Labelled photos from "infrared_dataset", an image-classification folder in kk-2m/AnimalClassification-IFOR. The possible labels are: acryllium vulturinum, aepyceros melampus, bos taurus, capra aegagrus, cephalophus nigrifrons, crax rubra, paca, dasyprocta punctata, equus quagga, giraffa camelopardalis, leopardus pardalis, african elephant, madoqua guentheri, mazama americana, mazama temama, meleagris ocellata, mitu tuberosum, nasua narica, panthera onca, papio anubis, pecari tajacu, phacochoerus africanus, psophia leucoptera, puma, syncerus caffer, south american tapir, tayassu pecari, urocyon cinereoargenteus.

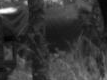
Label: bos taurus

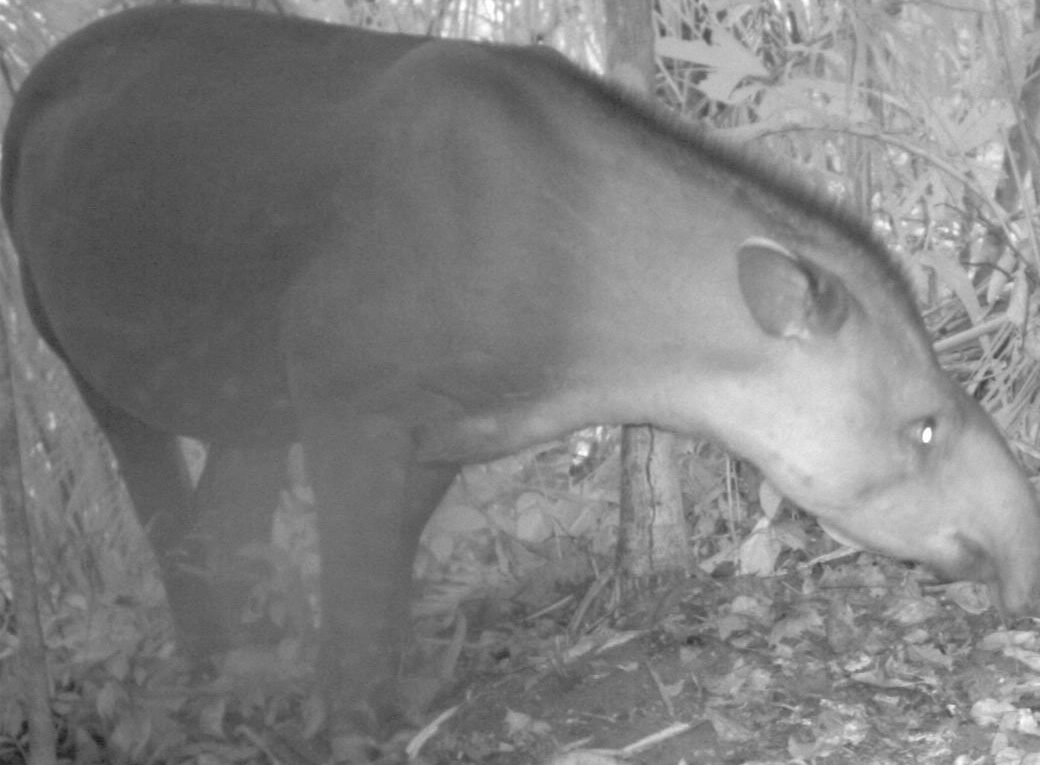
Label: south american tapir

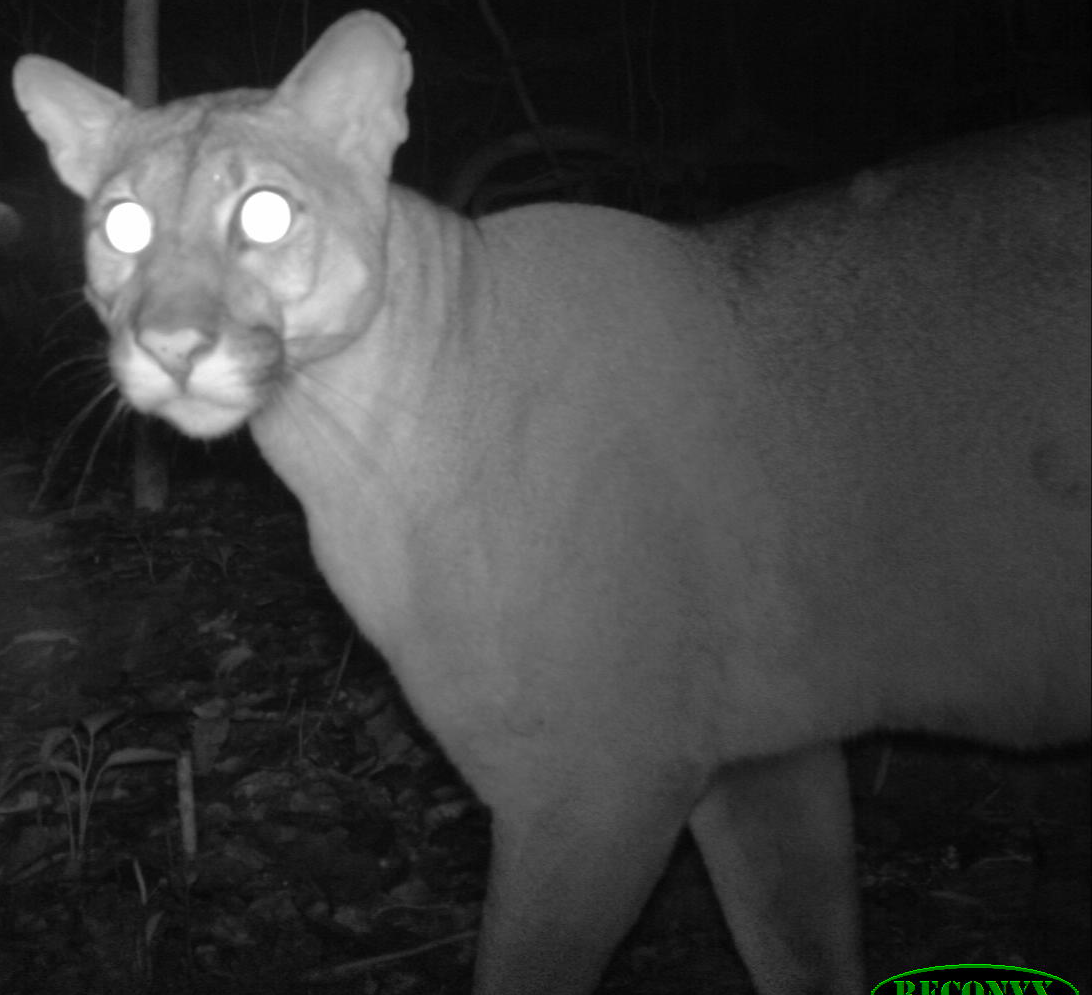
Label: puma

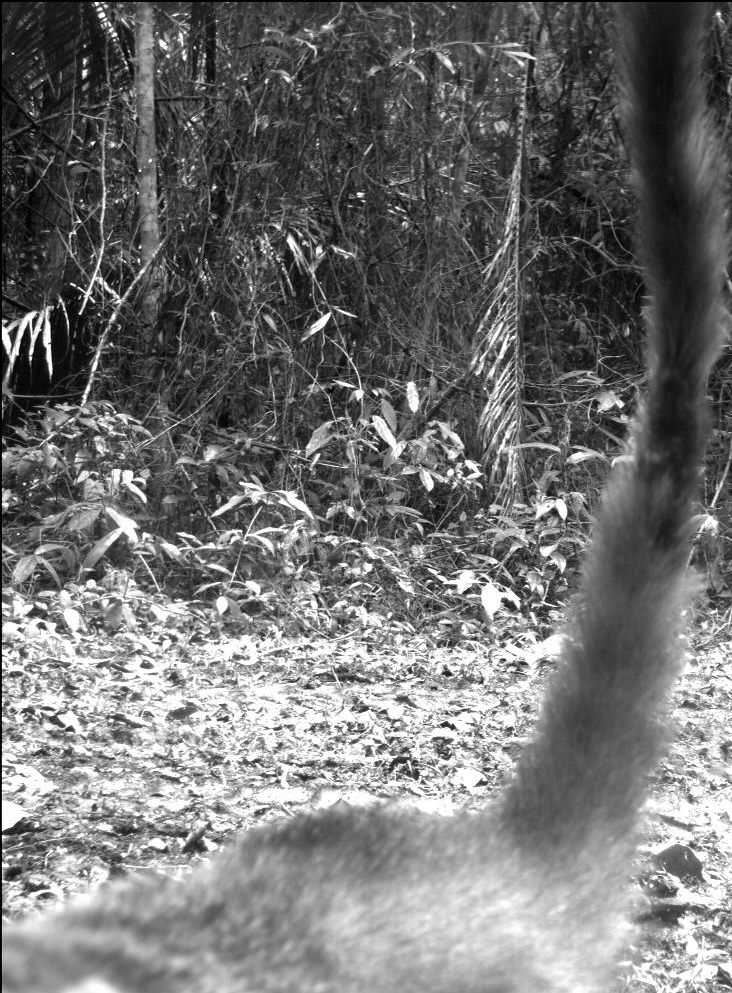
Label: nasua narica

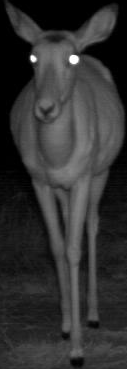
Label: aepyceros melampus

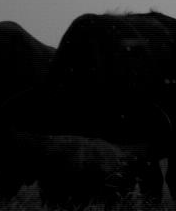
Label: syncerus caffer
